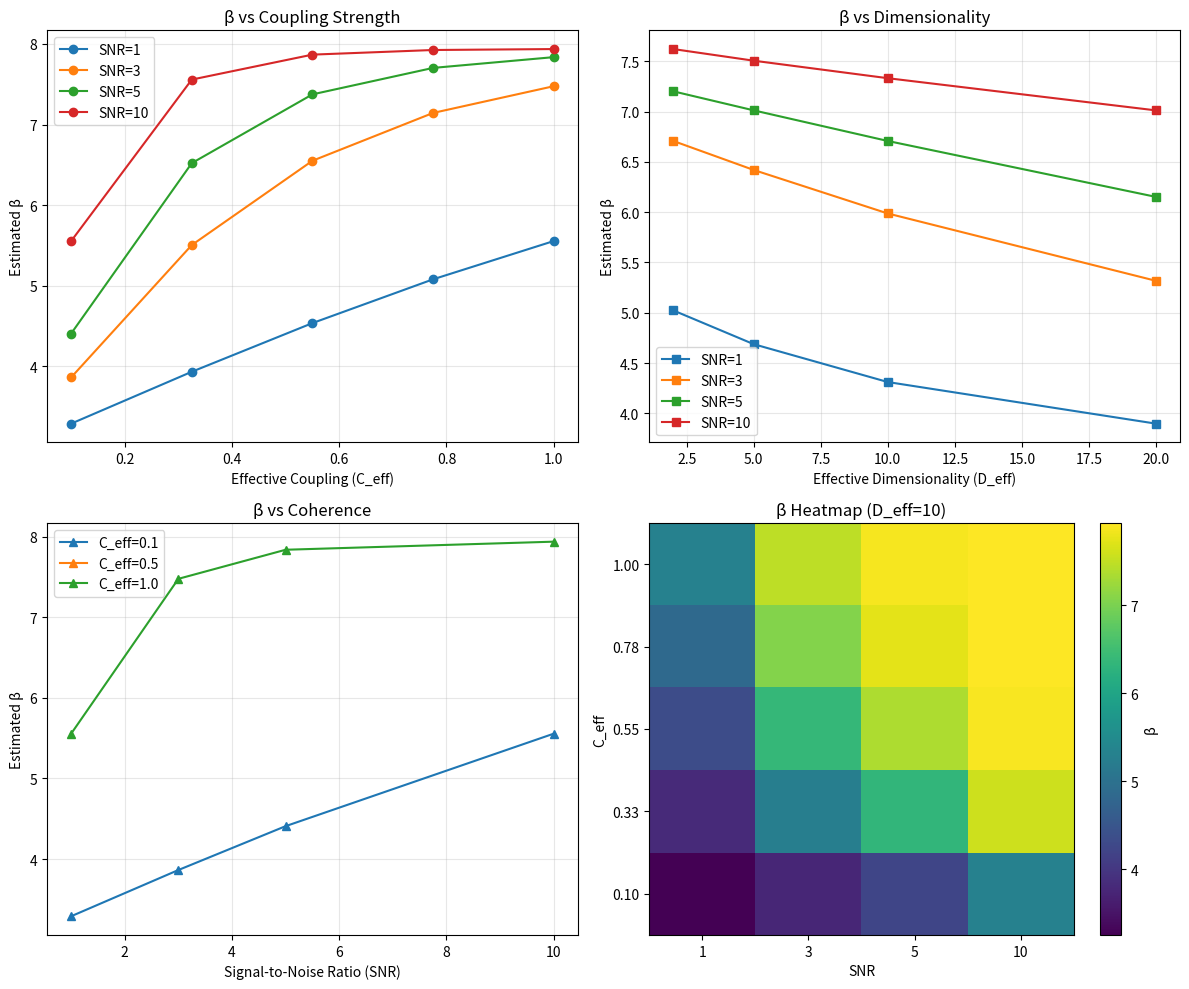

Generate this figure with matplotlib:
"""
Threshold sandbox simulation for exploring β as a function of coupling and coherence.

This module implements a coupled logistic lattice with adjustable effective coupling (C_eff),
dimensionality (D_eff), and coherence/noise ratio (SNR). It allows systematic exploration
of how system architecture influences the steepness parameter β.

Author: Johann Römer et al.
License: MIT
DOI: 10.5281/zenodo.17472834
"""

import argparse
import json
from pathlib import Path

import matplotlib.pyplot as plt
import numpy as np
import pandas as pd
from scipy.optimize import curve_fit


def logistic(x: np.ndarray, beta: float, theta: float) -> np.ndarray:
    """
    Standard logistic function.

    Parameters
    ----------
    x : array-like
        Control parameter values
    beta : float
        Steepness parameter
    theta : float
        Threshold parameter

    Returns
    -------
    array-like
        Logistic response values
    """
    return 1 / (1 + np.exp(-beta * (x - theta)))


def simulate_system(
    N: int = 1000,
    C_eff: float = 0.8,
    D_eff: int = 10,
    SNR: float = 5.0,
    noise: float = 0.05,
    seed: int = 1337,
) -> tuple[np.ndarray, np.ndarray, float]:
    """
    Simulate a threshold system with specified coupling and coherence parameters.

    Parameters
    ----------
    N : int
        Number of sample points
    C_eff : float
        Effective coupling strength [0, 1]
    D_eff : int
        Effective dimensionality (number of independent degrees of freedom)
    SNR : float
        Signal-to-noise ratio (coherent/stochastic forcing ratio)
    noise : float
        Gaussian noise amplitude
    seed : int
        Random seed for reproducibility

    Returns
    -------
    R : ndarray
        Control parameter values
    field : ndarray
        Observed field response with noise
    beta_true : float
        True underlying β parameter
    """
    np.random.seed(seed)

    R = np.linspace(0, 1, N)

    # β increases with coupling and coherence
    coupling_term = C_eff / (1 + D_eff * 0.1)  # Higher D_eff reduces effective coupling
    coherence = np.tanh(SNR * coupling_term)

    # Theoretical β ranges from 3 (low coupling) to 8 (high coupling)
    beta_true = 3.0 + 5.0 * coherence
    theta = 0.5

    # Generate clean response
    response = logistic(R, beta_true, theta)

    # Add stochastic noise
    noise_term = np.random.normal(0, noise, size=response.shape)
    field = np.clip(response + noise_term, 0, 1)

    return R, field, beta_true


def estimate_beta(R: np.ndarray, field: np.ndarray) -> tuple[float, float, float]:
    """
    Estimate β and θ from simulated data.

    Parameters
    ----------
    R : ndarray
        Control parameter
    field : ndarray
        Observed response

    Returns
    -------
    beta_est : float
        Estimated β
    theta_est : float
        Estimated θ
    r_squared : float
        Goodness of fit
    """
    try:
        popt, _ = curve_fit(
            logistic, R, field, p0=[4.0, 0.5], bounds=([0.1, 0.0], [20.0, 1.0]), maxfev=10000
        )
        beta_est, theta_est = popt

        # Calculate R²
        residuals = field - logistic(R, beta_est, theta_est)
        ss_res = np.sum(residuals**2)
        ss_tot = np.sum((field - np.mean(field)) ** 2)
        r_squared = 1 - (ss_res / ss_tot)

        return beta_est, theta_est, r_squared
    except Exception as e:
        print(f"Fit failed: {e}")
        return np.nan, np.nan, np.nan


def run_experiment(output_dir: str = "analysis/results", plot: bool = True) -> pd.DataFrame:
    """
    Run systematic parameter sweep over C_eff, D_eff, and SNR.

    Parameters
    ----------
    output_dir : str
        Directory for output files
    plot : bool
        Whether to generate plots

    Returns
    -------
    DataFrame
        Results table with beta estimates for each parameter combination
    """
    output_path = Path(output_dir)
    output_path.mkdir(parents=True, exist_ok=True)

    results = []

    # Parameter sweep
    C_values = np.linspace(0.1, 1.0, 5)
    D_values = [2, 5, 10, 20]
    SNR_values = [1, 3, 5, 10]

    print("Running β-driver simulation sweep...")
    print(f"Total combinations: {len(C_values) * len(D_values) * len(SNR_values)}")

    for C in C_values:
        for D in D_values:
            for SNR in SNR_values:
                R, field, beta_true = simulate_system(C_eff=C, D_eff=D, SNR=SNR, seed=1337)
                beta_est, theta_est, r2 = estimate_beta(R, field)

                results.append(
                    {
                        "C_eff": C,
                        "D_eff": D,
                        "SNR": SNR,
                        "beta_true": beta_true,
                        "beta_est": beta_est,
                        "theta_est": theta_est,
                        "r_squared": r2,
                    }
                )

    df = pd.DataFrame(results)

    # Save results
    csv_path = output_path / "sandbox_beta_map.csv"
    df.to_csv(csv_path, index=False)
    print(f"✅ Results saved to {csv_path}")

    # Generate summary statistics
    summary = {
        "mean_beta": float(df["beta_est"].mean()),
        "median_beta": float(df["beta_est"].median()),
        "std_beta": float(df["beta_est"].std()),
        "min_beta": float(df["beta_est"].min()),
        "max_beta": float(df["beta_est"].max()),
        "mean_r_squared": float(df["r_squared"].mean()),
        "n_simulations": len(df),
    }

    summary_path = output_path / "sandbox_beta_summary.json"
    with open(summary_path, "w") as f:
        json.dump(summary, f, indent=2)
    print(f"✅ Summary saved to {summary_path}")

    # Generate plots
    if plot:
        generate_plots(df, output_path)

    return df


def generate_plots(df: pd.DataFrame, output_path: Path):
    """Generate visualization plots for β-parameter dependencies."""

    # Plot 1: β vs C_eff (averaged over D and SNR)
    fig, axes = plt.subplots(2, 2, figsize=(12, 10))

    # β vs C_eff
    ax = axes[0, 0]
    for SNR in df["SNR"].unique():
        subset = df[df["SNR"] == SNR].groupby("C_eff")["beta_est"].mean()
        ax.plot(subset.index, subset.values, marker="o", label=f"SNR={SNR}")
    ax.set_xlabel("Effective Coupling (C_eff)")
    ax.set_ylabel("Estimated β")
    ax.set_title("β vs Coupling Strength")
    ax.legend()
    ax.grid(True, alpha=0.3)

    # β vs D_eff
    ax = axes[0, 1]
    for SNR in df["SNR"].unique():
        subset = df[df["SNR"] == SNR].groupby("D_eff")["beta_est"].mean()
        ax.plot(subset.index, subset.values, marker="s", label=f"SNR={SNR}")
    ax.set_xlabel("Effective Dimensionality (D_eff)")
    ax.set_ylabel("Estimated β")
    ax.set_title("β vs Dimensionality")
    ax.legend()
    ax.grid(True, alpha=0.3)

    # β vs SNR
    ax = axes[1, 0]
    for C in [0.1, 0.5, 1.0]:
        subset = df[np.isclose(df["C_eff"], C, atol=0.01)].groupby("SNR")["beta_est"].mean()
        ax.plot(subset.index, subset.values, marker="^", label=f"C_eff={C:.1f}")
    ax.set_xlabel("Signal-to-Noise Ratio (SNR)")
    ax.set_ylabel("Estimated β")
    ax.set_title("β vs Coherence")
    ax.legend()
    ax.grid(True, alpha=0.3)

    # Heatmap: β as function of C_eff and SNR (D_eff = 10)
    ax = axes[1, 1]
    subset = df[df["D_eff"] == 10].pivot_table(values="beta_est", index="C_eff", columns="SNR")
    im = ax.imshow(subset.values, aspect="auto", cmap="viridis", origin="lower")
    ax.set_xticks(range(len(subset.columns)))
    ax.set_xticklabels(subset.columns)
    ax.set_yticks(range(len(subset.index)))
    ax.set_yticklabels([f"{x:.2f}" for x in subset.index])
    ax.set_xlabel("SNR")
    ax.set_ylabel("C_eff")
    ax.set_title("β Heatmap (D_eff=10)")
    plt.colorbar(im, ax=ax, label="β")

    plt.tight_layout()
    plot_path = output_path / "sandbox_beta_analysis.png"
    plt.savefig(plot_path, dpi=300)
    print(f"✅ Plots saved to {plot_path}")
    plt.close()


def main():
    """Command-line interface for threshold sandbox."""
    parser = argparse.ArgumentParser(
        description="Simulate threshold systems to explore β-parameter drivers"
    )
    parser.add_argument(
        "--output", type=str, default="analysis/results", help="Output directory for results"
    )
    parser.add_argument("--no-plot", action="store_true", help="Disable plot generation")

    args = parser.parse_args()

    df = run_experiment(output_dir=args.output, plot=not args.no_plot)

    print("\n" + "=" * 60)
    print("SIMULATION COMPLETE")
    print("=" * 60)
    print("\nβ statistics:")
    print(f"  Mean:   {df['beta_est'].mean():.3f}")
    print(f"  Median: {df['beta_est'].median():.3f}")
    print(f"  Std:    {df['beta_est'].std():.3f}")
    print(f"  Range:  [{df['beta_est'].min():.3f}, {df['beta_est'].max():.3f}]")
    print(f"\nResults saved to: {args.output}/")


if __name__ == "__main__":
    main()
